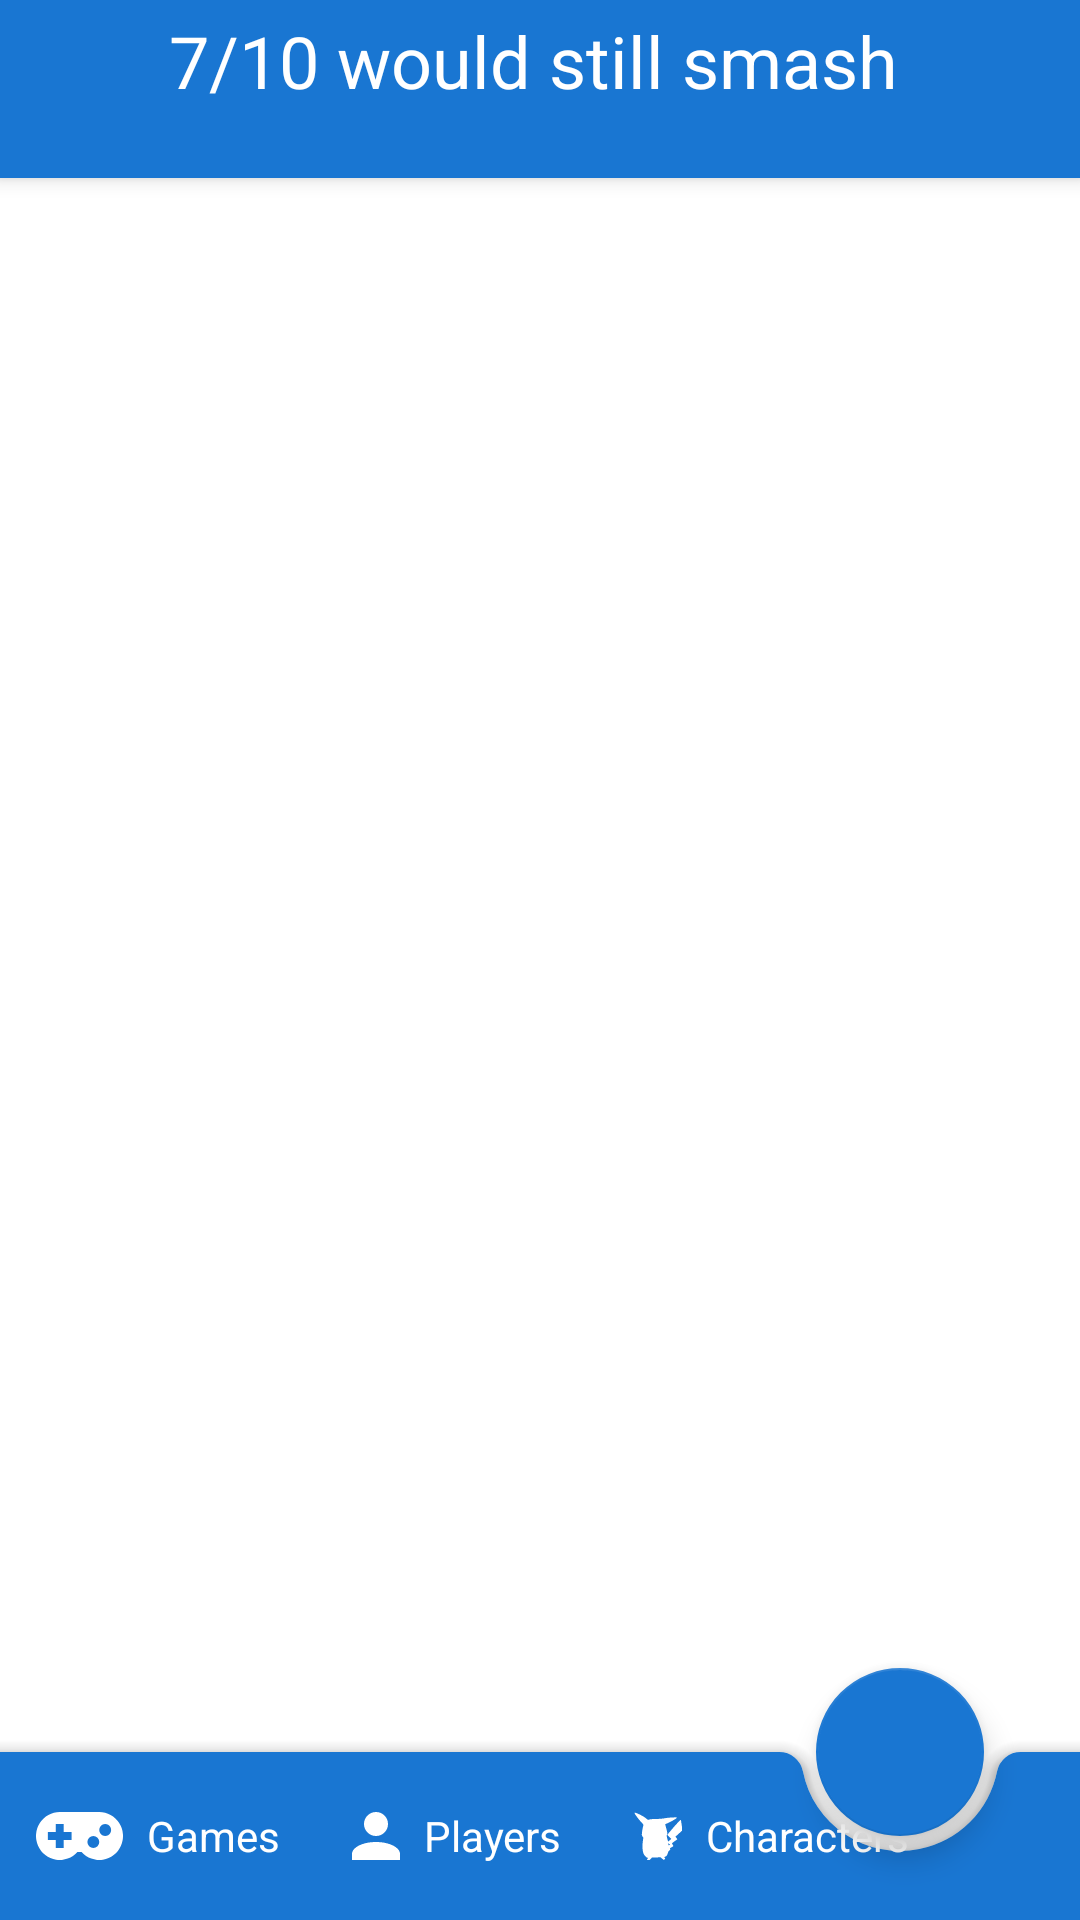

This screen was rendered from an Android layout file. Write that file and the resources it references.
<!-- AndroidManifest.xml: application theme AppTheme -->
<!-- res/layout/activity_main.xml -->
<?xml version="1.0" encoding="utf-8"?>
<androidx.coordinatorlayout.widget.CoordinatorLayout
    xmlns:android="http://schemas.android.com/apk/res/android"
    xmlns:app="http://schemas.android.com/apk/res-auto"
    xmlns:tools="http://schemas.android.com/tools"
    android:layout_width="match_parent"
    android:layout_height="match_parent">

    <com.google.android.material.appbar.AppBarLayout
        android:id="@+id/top_app_bar"
        android:layout_width="match_parent"
        android:layout_height="wrap_content"
        android:transitionName="top_app_bar">

        <LinearLayout
            android:layout_width="match_parent"
            android:layout_height="wrap_content"
            android:orientation="vertical"
            android:gravity="center_horizontal"
            android:padding="4dp">

            <LinearLayout
                android:layout_width="match_parent"
                android:layout_height="wrap_content"
                android:orientation="horizontal"
                android:gravity="center_horizontal">

                <TextView
                    android:layout_width="wrap_content"
                    android:layout_height="wrap_content"
                    android:background="@color/primary"
                    android:gravity="center"
                    android:text="@string/app_name"
                    android:textColor="@color/text_primary"
                    android:textSize="24sp"
                    tools:ignore="MissingPrefix" />

                <TextView
                    android:id="@+id/version_text"
                    android:layout_width="wrap_content"
                    android:layout_height="wrap_content"
                    android:gravity="center"
                    tools:text="v1.2"
                    android:textColor="@color/text_primary"
                    android:textSize="10sp"
                    android:layout_marginLeft="4dp"/>
            </LinearLayout>

            <TextView
                android:id="@+id/group_code"
                android:layout_width="wrap_content"
                android:layout_height="wrap_content"
                tools:text="A8F28"
                android:textAllCaps="true"
                android:textColor="@color/text_primary"
                android:textSize="14sp"
                android:background="?android:attr/selectableItemBackground"/>
        </LinearLayout>
    </com.google.android.material.appbar.AppBarLayout>

    <androidx.viewpager2.widget.ViewPager2
        android:id="@+id/view_pager"
        android:layout_width="match_parent"
        android:layout_height="match_parent"
        app:layout_behavior="@string/appbar_scrolling_view_behavior" />

    <com.google.android.material.bottomappbar.BottomAppBar
        android:id="@+id/bottom_appbar"
        android:layout_width="match_parent"
        android:layout_height="56dp"
        android:layout_gravity="bottom"
        app:fabAlignmentMode="end"
        app:backgroundTint="@color/primary"
        app:hideOnScroll="true"
        app:layout_scrollFlags="scroll|enterAlways"
        android:transitionName="bottom_app_bar"
        app:contentInsetStart="0dp">

        <TextView
            android:id="@+id/games_button"
            android:layout_width="wrap_content"
            android:layout_height="match_parent"
            android:textColor="@color/secondary"
            android:drawableLeft="@drawable/ic_games"
            android:drawablePadding="8dp"
            android:gravity="center_vertical"
            android:text="Games"
            android:padding="12dp"
            android:background="?attr/selectableItemBackground"/>

        <TextView
            android:id="@+id/players_button"
            android:layout_width="wrap_content"
            android:layout_height="match_parent"
            android:text="Players"
            android:textColor="@color/secondary"
            android:drawableLeft="@drawable/ic_players"
            android:drawablePadding="8dp"
            android:gravity="center_vertical"
            android:padding="12dp"
            android:background="?android:attr/selectableItemBackgroundBorderless"/>

        <TextView
            android:id="@+id/characters_button"
            android:layout_width="wrap_content"
            android:layout_height="match_parent"
            android:text="Characters"
            android:textColor="@color/secondary"
            android:gravity="center_vertical"
            android:drawableLeft="@drawable/ic_pikachu"
            android:drawablePadding="8dp"
            android:padding="12dp"
            android:background="?android:attr/selectableItemBackgroundBorderless"/>
    </com.google.android.material.bottomappbar.BottomAppBar>

    <com.google.android.material.floatingactionbutton.FloatingActionButton
        android:id="@+id/fab"
        android:layout_width="wrap_content"
        android:layout_height="wrap_content"
        app:srcCompat="@drawable/plus"
        app:tint="@color/text_primary"
        app:backgroundTint="@color/primary"
        app:layout_anchor="@+id/bottom_appbar"/>
</androidx.coordinatorlayout.widget.CoordinatorLayout>
<!-- resources referenced by this layout -->
<resources>
  <color name="primary">#1976D2</color>
  <color name="secondary">#FFFFFF</color>
  <color name="text_primary">#FFFFFF</color>
  <!-- drawable ic_games (drawable) -->
  <?xml version="1.0" encoding="utf-8"?>
  <vector xmlns:android="http://schemas.android.com/apk/res/android"
      android:width="29dp"
      android:height="16dp"
      android:viewportWidth="47.97"
      android:viewportHeight="26.166">
  
      <path
          android:name="gamepad-variant"
          android:fillColor="#ffffff"
          android:pathData="M13.083,0 L34.883,0 A13.083,13.083,0,1,1,25.136,21.8 L22.829,21.8
  A13.081,13.081,0,1,1,13.083,0 M10.9,6.541 L10.9,10.9 L6.541,10.9 L6.541,15.261
  L10.9,15.261 L10.9,19.622 L15.261,19.622 L15.261,15.263 L19.622,15.263
  L19.622,10.9 L15.263,10.9 L15.263,6.541 L10.9,6.541 M31.614,13.082
  A3.271,3.271,0,1,0,34.885,16.353 A3.271,3.271,0,0,0,31.614,13.082 L31.614,13.082
  M38.155,6.541 A3.2695,3.2695,0,1,0,38.158,6.541 Z" />
  </vector>
  <!-- drawable ic_pikachu: vector/xml drawable (drawable, 2625 chars, omitted) -->
  <!-- drawable ic_players (drawable) -->
  <?xml version="1.0" encoding="utf-8"?>
  <vector xmlns:android="http://schemas.android.com/apk/res/android"
      android:width="16dp"
      android:height="16dp"
      android:viewportWidth="26.17"
      android:viewportHeight="26.17">
  
      <path
          android:name="account"
          android:fillColor="#ffffff"
          android:pathData="M13.085,0 A6.543,6.543,0,1,1,6.542,6.543 L6.542,6.543
  A6.542,6.542,0,0,1,13.083,0 L13.085,0 M13.085,16.356
  C20.314,16.356,26.17,19.284,26.17,22.898 L26.17,26.17 L0,26.17 L0,22.9
  C0,19.284,5.856,16.356,13.085,16.356 Z" />
  </vector>
  <string name="app_name">7/10 would still smash</string>
  <style name="AppTheme" parent="Theme.MaterialComponents.Light.NoActionBar">
          <item name="colorPrimary">@color/primary</item>
          <item name="colorPrimaryDark">@color/primary_dark</item>
          <item name="colorAccent">@color/accent</item>
          <item name="colorButtonNormal">@android:color/white</item>
          <item name="android:windowContentOverlay">@null</item>
          <item name="android:textColorPrimary">@color/text_secondary</item>
          <item name="android:textColor">@color/text_secondary</item>
          <item name="windowActionBar">false</item>
          <item name="android:windowBackground">@android:color/white</item>
          <item name="windowNoTitle">true</item>
      </style>
  <color name="primary_dark">#0863BB</color>
  <color name="accent">#66A4E0</color>
  <color name="text_secondary">#3C5161</color>
</resources>
